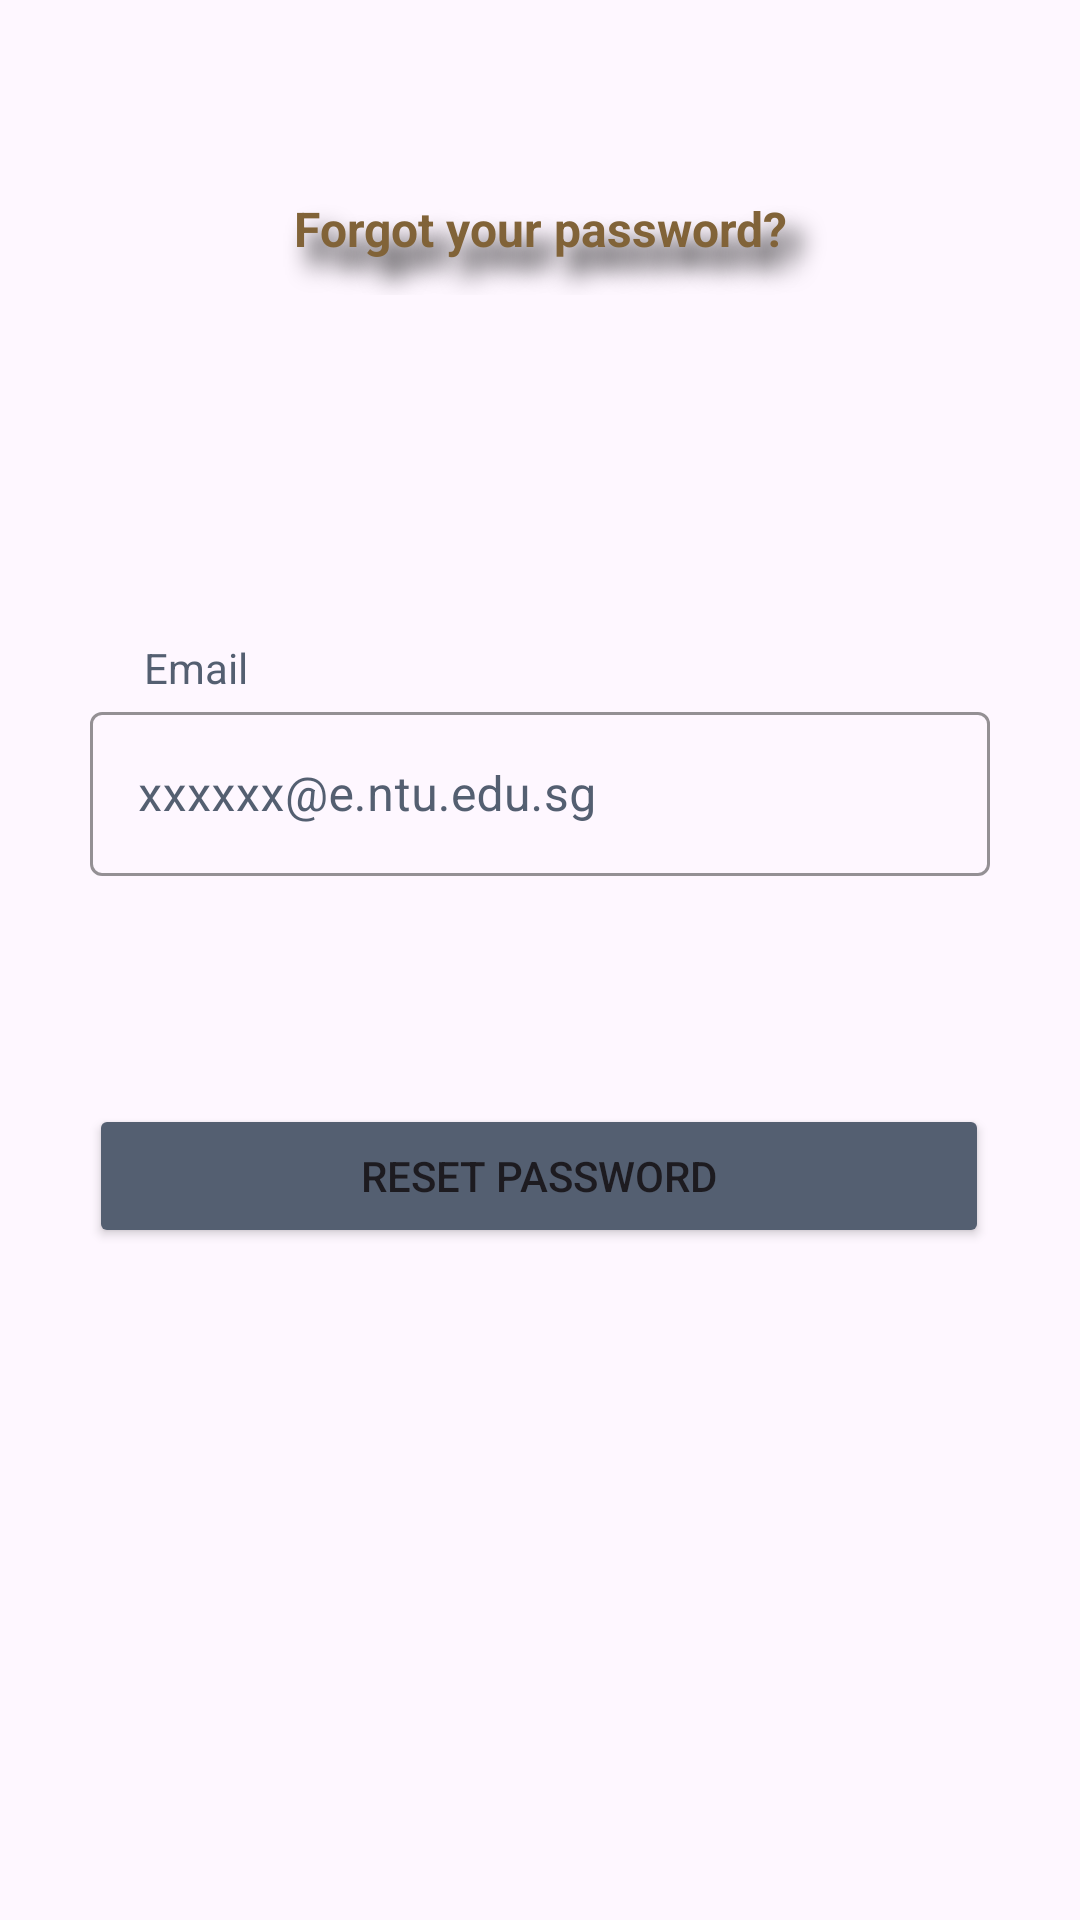

Layout XML and referenced resources for this Android screen:
<!-- AndroidManifest.xml: application theme Theme.Efinity -->
<!-- res/layout/activity_leaderforgot.xml -->
<?xml version="1.0" encoding="utf-8"?>
<androidx.constraintlayout.widget.ConstraintLayout xmlns:android="http://schemas.android.com/apk/res/android"
    xmlns:app="http://schemas.android.com/apk/res-auto"
    xmlns:tools="http://schemas.android.com/tools"
    android:layout_width="match_parent"
    android:layout_height="match_parent">

    <TextView
        android:layout_width="207dp"
        android:layout_height="44dp"
        android:gravity="center"
        android:shadowColor="@color/black"
        android:shadowDx="15"
        android:shadowDy="20"
        android:shadowRadius="20"
        android:text="Forgot your password?"
        android:textColor="#816338"
        android:textSize="16dp"
        android:textStyle="bold"
        app:layout_constraintBottom_toBottomOf="parent"
        app:layout_constraintEnd_toEndOf="parent"
        app:layout_constraintStart_toStartOf="parent"
        app:layout_constraintTop_toTopOf="parent"
        app:layout_constraintVertical_bias="0.091" />


    <TextView
        android:layout_width="wrap_content"
        android:layout_height="wrap_content"
        android:text="Email"
        android:textColor="#545F71"
        app:layout_constraintBottom_toTopOf="@+id/textInputLayout"
        app:layout_constraintEnd_toEndOf="parent"
        app:layout_constraintHorizontal_bias="0.148"
        app:layout_constraintStart_toStartOf="parent" />

    <com.google.android.material.textfield.TextInputLayout
        style="@style/Widget.MaterialComponents.TextInputLayout.OutlinedBox"
        android:theme="@style/ThemeOverlay.AppTheme.TextInputEditText.Outlined"
        android:id="@+id/textInputLayout"
        android:layout_width="300dp"
        android:layout_height="60dp"
        android:hint="xxxxxx@e.ntu.edu.sg"
        android:textColorHint="#545F71"
        app:boxStrokeColor="#545F71"
        app:hintTextColor="#545F71"
        app:helperTextTextColor="#545F71"
        app:layout_constraintBottom_toBottomOf="parent"
        app:layout_constraintEnd_toEndOf="parent"
        app:layout_constraintStart_toStartOf="parent"
        app:layout_constraintTop_toTopOf="parent"
        app:layout_constraintVertical_bias="0.4">

        <com.google.android.material.textfield.TextInputEditText
            android:id="@+id/emailEditText"
            android:layout_width="match_parent"
            android:layout_height="match_parent"
            android:ems="15"
            android:textColor="#545F71"
            android:inputType="textEmailAddress" />

    </com.google.android.material.textfield.TextInputLayout>

    <Button
        android:id="@+id/resetButton"
        android:layout_width="300dp"
        android:layout_height="wrap_content"
        android:layout_marginTop="76dp"
        android:backgroundTint="#545F71"
        android:text="Reset Password"
        app:layout_constraintEnd_toEndOf="parent"
        app:layout_constraintHorizontal_bias="0.495"
        app:layout_constraintStart_toStartOf="parent"
        app:layout_constraintTop_toBottomOf="@+id/textInputLayout" />


</androidx.constraintlayout.widget.ConstraintLayout>
<!-- resources referenced by this layout -->
<resources>
  <style name="ThemeOverlay.AppTheme.TextInputEditText.Outlined" parent="">
          <item name="colorPrimary">#545F71</item>
      </style>
  <style name="Theme.Efinity" parent="Base.Theme.Efinity" />
  <style name="Base.Theme.Efinity" parent="Theme.Material3.DayNight.NoActionBar">
          
          
      </style>
  <!-- not gathered from this repository: default colours our renderer supplied (Android Studio template values) -->
  <color name="black">#FF000000</color>
</resources>
